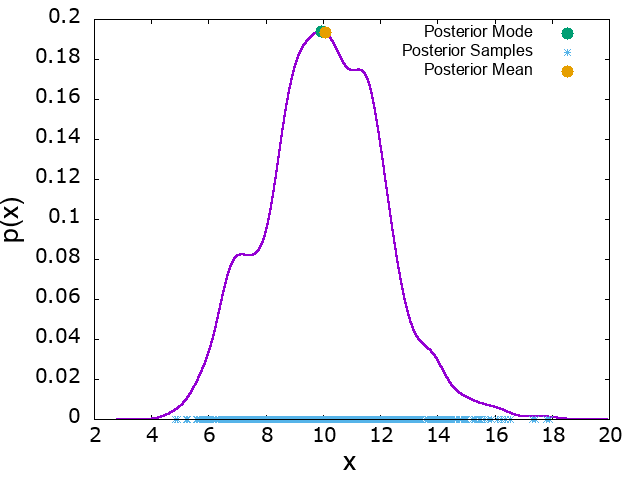

The data file committed next to this chart (first rows):
x, p_x, mode_x, mode_p_x, mean_x, mean_p_x
2.79, 2.10458e-09, 9.936, 0.1941, 10.06, 0.1936
2.79, 2.10945e-09
2.79, 2.11432e-09
2.79, 2.1192e-09
2.79, 2.1241e-09
2.791, 2.129e-09
2.791, 2.13392e-09
2.791, 2.13885e-09
2.791, 2.14379e-09
2.791, 2.14874e-09
2.791, 2.15369e-09
2.792, 2.15866e-09
2.792, 2.16365e-09
2.792, 2.16864e-09
2.792, 2.17365e-09
2.792, 2.17866e-09
2.793, 2.18368e-09
2.793, 2.18872e-09
2.793, 2.19377e-09
2.793, 2.19884e-09
2.793, 2.20391e-09
2.793, 2.20899e-09
2.794, 2.21408e-09
2.794, 2.21919e-09
2.794, 2.22431e-09
2.794, 2.22944e-09
2.794, 2.23458e-09
2.794, 2.23972e-09
2.795, 2.24489e-09
2.795, 2.25006e-09
2.795, 2.25525e-09
2.795, 2.26045e-09
2.795, 2.26566e-09
2.795, 2.27087e-09
2.796, 2.27611e-09
2.796, 2.28135e-09
2.796, 2.28661e-09
2.796, 2.29187e-09
2.796, 2.29715e-09
2.796, 2.30244e-09
2.797, 2.30774e-09
2.797, 2.31306e-09
2.797, 2.31838e-09
2.797, 2.32372e-09
2.797, 2.32907e-09
2.797, 2.33443e-09
2.798, 2.3398e-09
2.798, 2.34519e-09
2.798, 2.35059e-09
2.798, 2.35599e-09
2.798, 2.36141e-09
2.799, 2.36684e-09
2.799, 2.37229e-09
2.799, 2.37775e-09
2.799, 2.38322e-09
2.799, 2.3887e-09
2.799, 2.39419e-09
2.8, 2.3997e-09
2.8, 2.40521e-09
2.8, 2.41075e-09
... 99,940 more rows
